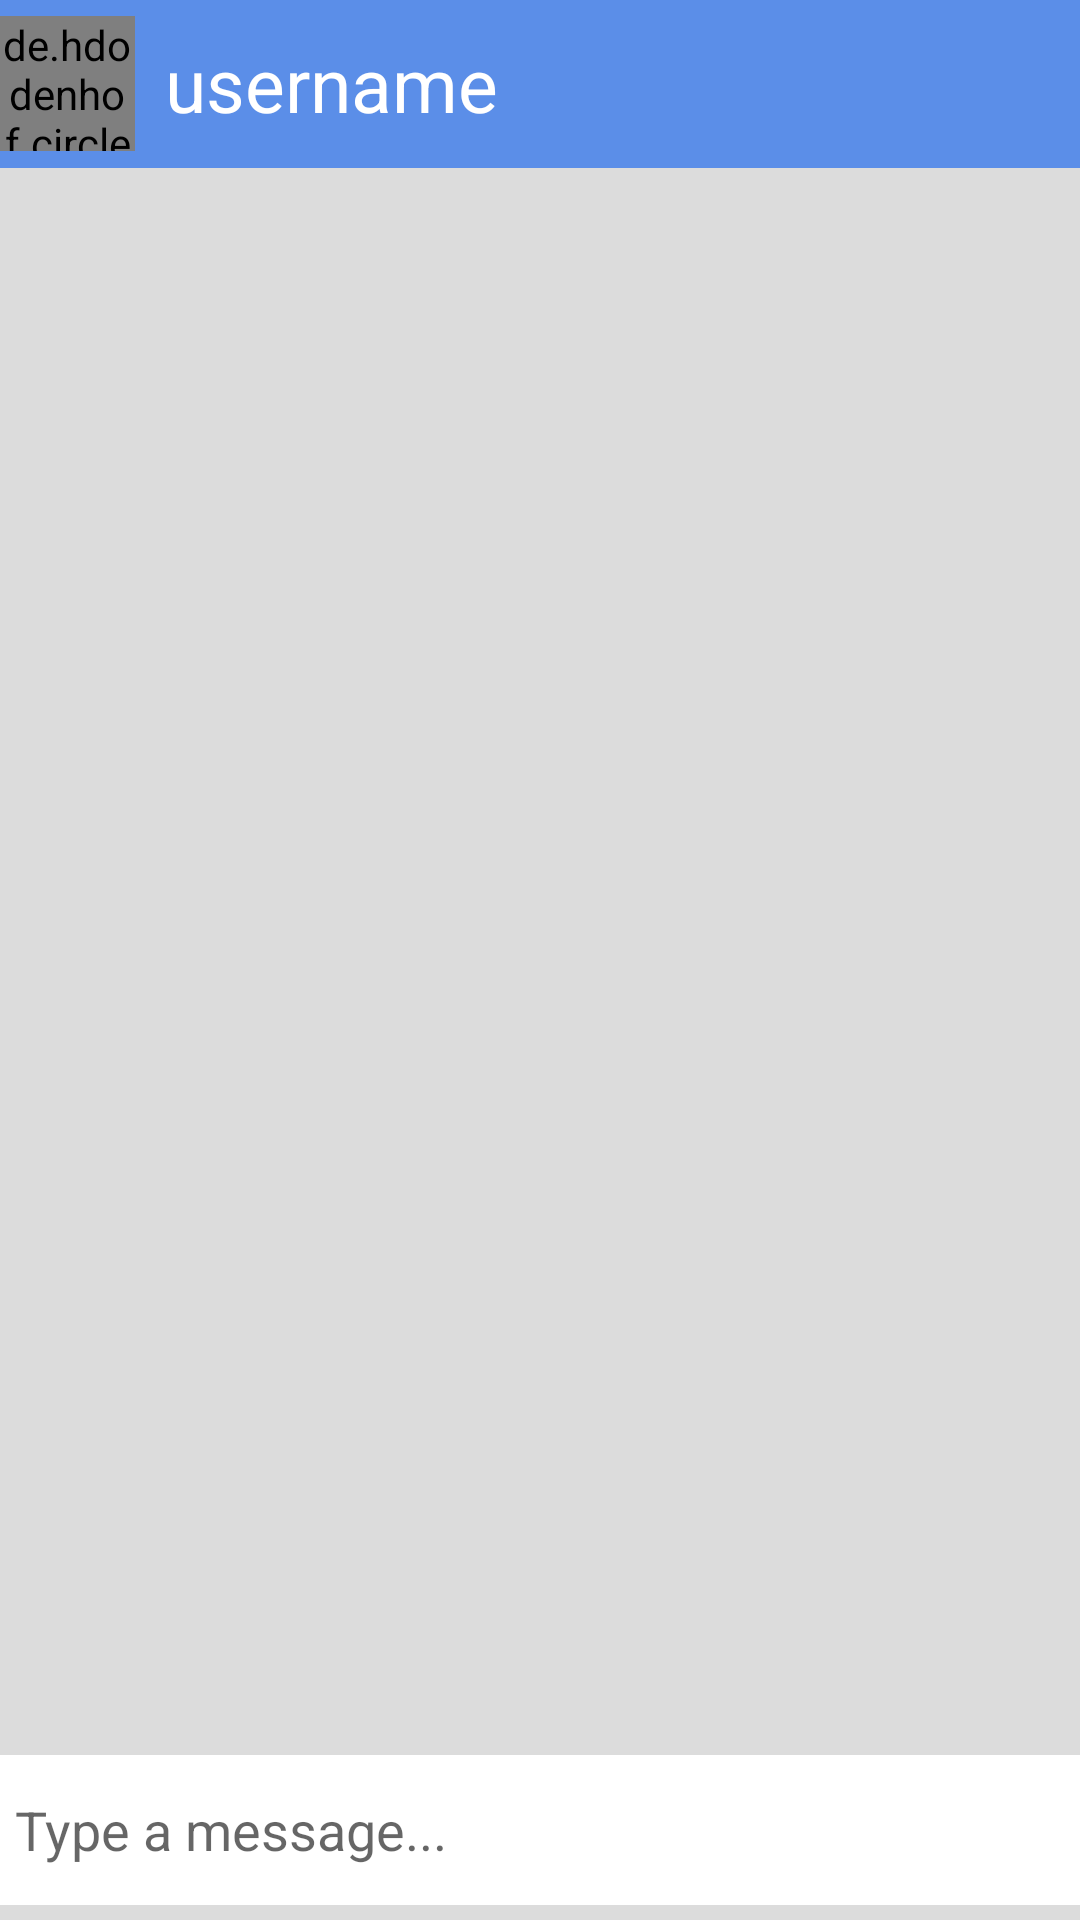

The Android layout XML behind this screen, and the referenced resources:
<!-- AndroidManifest.xml: activity theme AppTheme.NoActionBar -->
<!-- res/layout/activity_chat.xml -->
<?xml version="1.0" encoding="utf-8"?>
<RelativeLayout xmlns:android="http://schemas.android.com/apk/res/android"
    xmlns:app="http://schemas.android.com/apk/res-auto"
    android:background=" #DCDCDC"

    xmlns:tools="http://schemas.android.com/tools"
    android:layout_width="match_parent"
    android:layout_height="match_parent"
    tools:context=".chatActivity">
    <com.google.android.material.appbar.AppBarLayout
        android:layout_width="match_parent"
        android:layout_height="wrap_content"
        android:id="@+id/appBarLayout"
        >

        <androidx.appcompat.widget.Toolbar
            android:layout_width="match_parent"
            android:layout_height="match_parent"
            app:contentInsetLeft="0dp"
            app:contentInsetStart="0dp"
            app:contentInsetStartWithNavigation="0dp"
            android:id="@+id/toolbar">

            <de.hdodenhof.circleimageview.CircleImageView
                android:id="@+id/profileImage"
                android:layout_width="45dp"
                android:layout_height="45dp"
                android:src="@mipmap/ic_launcher"
                ></de.hdodenhof.circleimageview.CircleImageView>

            <TextView
                android:id="@+id/username"
                android:layout_width="wrap_content"
                android:layout_height="wrap_content"
                android:layout_centerVertical="true"
                android:layout_marginLeft="10dp"
                android:layout_toEndOf="@+id/profileImage"
                android:layout_toRightOf="@+id/profileImage"
                android:text="username "
                android:textSize="25sp"
                android:textColor="#ffffff"></TextView>
        </androidx.appcompat.widget.Toolbar>
    </com.google.android.material.appbar.AppBarLayout>
    <androidx.recyclerview.widget.RecyclerView
        android:layout_width="match_parent"
        android:layout_height="match_parent"
        android:id="@+id/recycler_view"
        android:layout_below="@+id/appBarLayout"
        android:layout_above="@id/bottom"/>

    <RelativeLayout
        android:layout_width="match_parent"
        android:padding="5dp"
        android:id="@+id/bottom"
        android:background="#fff"
        android:layout_alignParentBottom="true"
        android:layout_height="wrap_content"
        android:layout_marginBottom="5dp">

        <EditText
            android:layout_width="match_parent"
            android:layout_height="40dp"
            android:id="@+id/text_send"
            android:background="@android:color/transparent"
            android:hint="Type a message..."
            android:layout_toLeftOf="@id/btn_send"
            android:layout_centerVertical="true"
            android:inputType="textCapWords"
            />

        <ImageButton
            android:layout_width="40dp"
            android:layout_height="40dp"
            android:background="@drawable/ic_action_name"
            android:id="@+id/btn_send"
            android:layout_alignParentEnd="true"
            android:layout_alignParentRight="true" />

    </RelativeLayout>
</RelativeLayout>
<!-- resources referenced by this layout -->
<resources>
  <style name="AppTheme.NoActionBar">
          <item name="windowActionBar">false</item>
          <item name="windowNoTitle">true</item>
          <item name="android:statusBarColor">#004d00</item>
      </style>
</resources>
